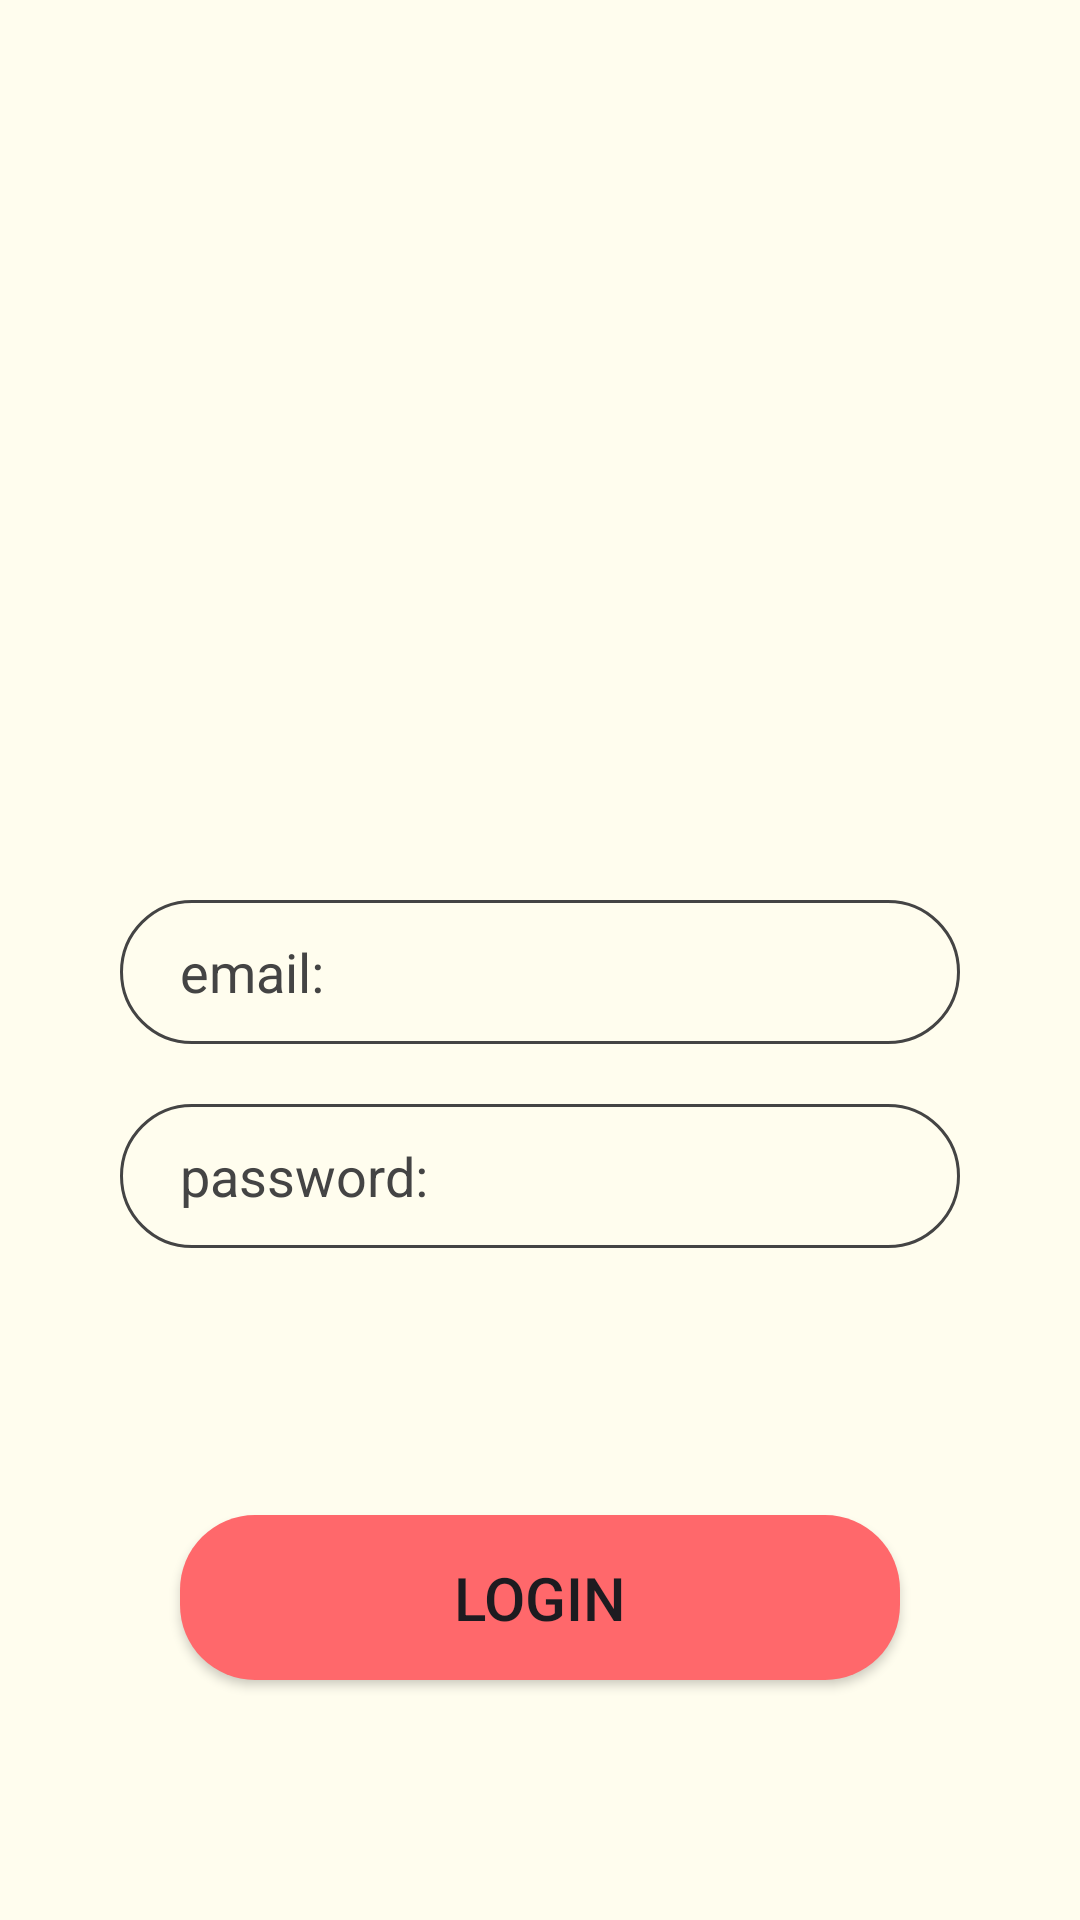

Write the Android layout XML for this screen, with the resource values it uses.
<!-- AndroidManifest.xml: application theme Theme.Nerevian -->
<!-- res/layout/login_activity.xml -->
<?xml version="1.0" encoding="utf-8"?>
<androidx.constraintlayout.widget.ConstraintLayout xmlns:android="http://schemas.android.com/apk/res/android"
    xmlns:app="http://schemas.android.com/apk/res-auto"
    xmlns:tools="http://schemas.android.com/tools"
    android:id="@+id/main"
    android:layout_width="match_parent"
    android:layout_height="match_parent"
    android:background="@color/beigeBackground"
    tools:context=".common.LoginActivity">



    <EditText
        android:id="@+id/emailInput"
        android:layout_width="0dp"
        android:layout_height="48dp"
        android:layout_marginStart="40dp"
        android:layout_marginTop="300dp"
        android:layout_marginEnd="40dp"
        android:background="@drawable/edittext_transparent_rounded"
        android:hint="email:"
        android:inputType="textEmailAddress"
        android:paddingStart="20dp"
        android:paddingEnd="20dp"
        android:textColor="#160800"
        android:textColorHint="#444444"
        app:layout_constraintEnd_toEndOf="parent"
        app:layout_constraintStart_toStartOf="parent"
        app:layout_constraintTop_toTopOf="parent" />

    <EditText
        android:id="@+id/passwordInput"
        android:layout_width="0dp"
        android:layout_height="48dp"
        android:layout_marginStart="40dp"
        android:layout_marginTop="20dp"
        android:layout_marginEnd="40dp"
        android:background="@drawable/edittext_transparent_rounded"
        android:hint="password:"
        android:inputType="textPassword"
        android:paddingStart="20dp"
        android:paddingEnd="20dp"
        android:textColor="#160800"
        android:textColorHint="#444444"
        app:layout_constraintEnd_toEndOf="parent"
        app:layout_constraintStart_toStartOf="parent"
        app:layout_constraintTop_toBottomOf="@id/emailInput" />

    <Button
        android:id="@+id/loginButton"
        android:layout_width="0dp"
        android:layout_height="55dp"
        android:layout_marginStart="60dp"
        android:layout_marginEnd="60dp"
        android:layout_marginBottom="80dp"
        android:background="@drawable/btn_red_rounded"
        app:backgroundTint="@null"
        android:text="@string/login"
        android:textSize="20sp"
        app:layout_constraintBottom_toBottomOf="parent"
        app:layout_constraintEnd_toEndOf="parent"
        app:layout_constraintStart_toStartOf="parent" />

</androidx.constraintlayout.widget.ConstraintLayout>
<!-- resources referenced by this layout -->
<resources>
  <color name="beigeBackground">#FFFDEE</color>
  <!-- drawable btn_red_rounded (drawable) -->
  <?xml version="1.0" encoding="utf-8"?>
  <shape xmlns:android="http://schemas.android.com/apk/res/android">
      <solid android:color="@color/pinkActionButton" />
      <corners android:radius="25dp" />
  </shape>
  <!-- drawable edittext_transparent_rounded (drawable) -->
  <?xml version="1.0" encoding="utf-8"?>
  <shape xmlns:android="http://schemas.android.com/apk/res/android">
      <solid android:color="@android:color/transparent" />
      <stroke
          android:width="1dp"
          android:color="#444444" />
      <corners android:radius="25dp" />
      <padding
          android:bottom="8dp"
          android:left="16dp"
          android:right="16dp"
          android:top="8dp" />
  </shape>
  <string name="login">LOGIN</string>
  <style name="Theme.Nerevian" parent="Base.Theme.Nerevian" />
  <color name="pinkActionButton">#FF686B</color>
  <style name="Base.Theme.Nerevian" parent="Theme.Material3.DayNight.NoActionBar">
      </style>
</resources>
